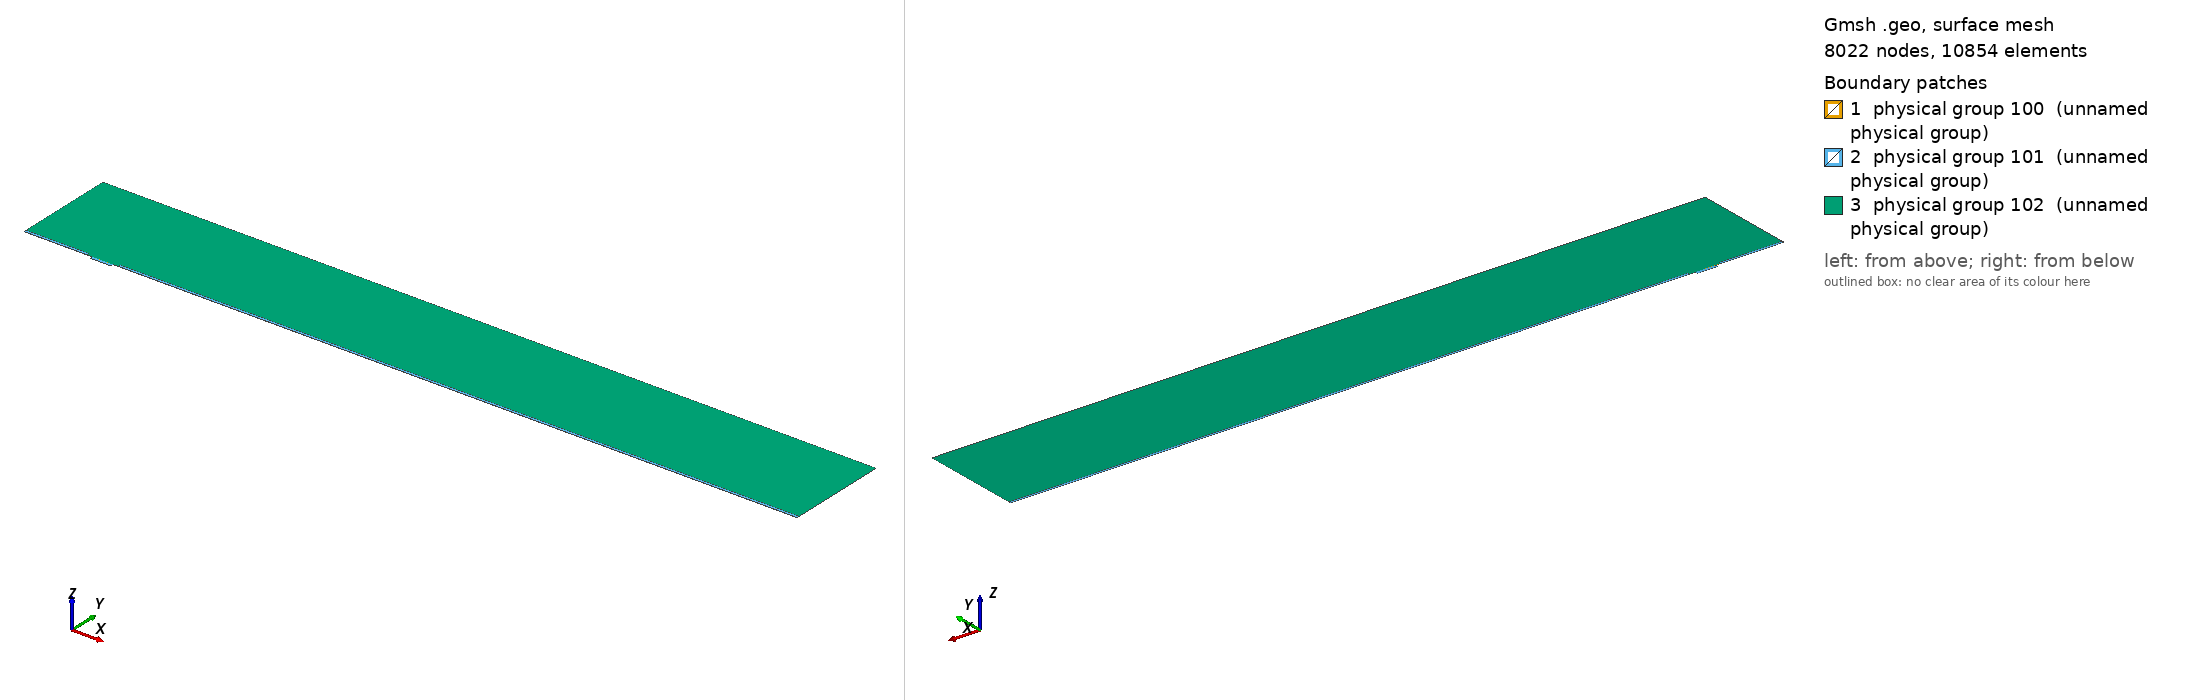

Gmsh geometry script, surface-meshed: 8022 nodes, 10854 surface elements. Boundary patches (legend numbers): 1 physical group 100 (unnamed physical group), 2 physical group 101 (unnamed physical group), 3 physical group 102 (unnamed physical group). Left view from above one corner, right view from below the opposite corner. Legend entries are the model's physical surfaces. The drawing asked Gmsh for element sizes between 1% and 20% of the model's largest extent; the script's own settings can give other sizes.

=== mesh.geo (drawn) ===
// Macro parameters
deltaStar = 1;
D = 4 * deltaStar; // depth of the gap 
W = 30 * deltaStar; // width of the gap
r = 8; // length of non-constant quads upstream and downstream of the gap
s = 8; // length of non-constant quads left and right inside the gap
BL = 0.25 * deltaStar; // height of the second layer of quad elements
BL_upper = 3.5 * deltaStar; // height of the third layer of quad elements
x0 = 100 * deltaStar; // x distance from inflow to gap
lengthOutflow = 1000 * deltaStar; // length after the gap
x3 = W + lengthOutflow; // last point of the domain
height = 150 * deltaStar; // height of the triangular region
triagHeightRegion_inflow = height - BL - BL_upper; // height of the triangular region

// Micro parameters
dx = 0.05; // dx of square elements near the leading and trailing edge of the gap (most resolution-demanding points in the domain)
size_triag_v_top = 32; // size of the elements in the upper triangular region

// All the value below are between 0 and 1. =1  means the elements are all equal in size. Avoid using values very close to 1, because we dividing by log(p) in the formula.
dy_in_v_right = 1.5; // heighest quad in the upper layer of quads, in the right part of the gap
dy_in_v_left = 1.75; // heighest quad in the upper layer of quads, in the left part of the gap
//p_in_v_right = (W / 2 - dy_in_v_right) / (W / 2 - dx); // densitiy concentration of elements inside the gap, vertically, near the right wall.
//p_in_v_left = (W / 2 - dy_in_v_left) / (W / 2 - dx); // densitiy concentration of elements inside the gap, vertically, near the left wall.
// fit (check the file scripts/fit_gmsh.py for more details)
p_in_v_left = 1.04645449 - 0.72589797/(W - 5.47760158)^0.49073995; // densitiy concentration of elements inside the gap, vertically, near the left wall.
p_in_v_right = 1.01007546 - 1.01562315/(W - 1.82092136)^0.74948754; // densitiy concentration of elements inside the gap, vertically, near the right wall.
p_in_h = 0.9; // densitiy concentration of elements inside the gap, horizontally. 

p_out_h = 0.5; // densitiy concentration of elements outside the gap, horizontally.
p_out_h_upper = 0.4; // densitiy concentration of elements outside the gap, horizontally on the upper layer of quads
p_out_v_inflow_dense = 0.8; // densitiy concentration of elements outside the gap, vertically, near the inflow and the gap
p_out_v_inflow_sparse = 0.99; // densitiy concentration of elements outside the gap, vertically, near the inflow and far from the gap
p_out_v_outflow_dense = 0.9; // densitiy concentration of elements outside the gap, vertically, near the outflow and the gap
p_out_v_outflow_sparse = 0.995; // densitiy concentration of elements outside the gap, vertically, near the outflow and far from the gap
p_triag_h_inflow = 0.8; // densitiy concentration of elements in the triangular region of the domain, horizontally.
p_triag_h_outflow = p_triag_h_inflow; // densitiy concentration of elements in the triangular region of the domain, horizontally.

enlarge_triag_inflow = 1.1; // heigher the value, larger the elements in the triangular region near the inflow
enlarge_triag_outflow = 1.1; // heigher the value, larger the elements in the triangular region near the outflow

// Automated parameters 
a_in_v_right = dx / (W / 2);
a_in_v_left = dx / (W / 2);
a_in_h = dx / (D / 2);
a_out_h = dx / BL;
a_out_v_inflow_dense = dx / r;
a_out_v_outflow_dense = dx / r;

// for the derivation of the formula, see file 20250123_gmshFormula.md in the docs folder
N_in_v_right = Ceil( Log (a_in_v_right / (1 - p_in_v_right + a_in_v_right * p_in_v_right)) / Log(p_in_v_right) );
N_in_v_left = Ceil( Log (a_in_v_left / (1 - p_in_v_left + a_in_v_left * p_in_v_left)) / Log(p_in_v_left) );
N_in_h = Ceil( Log (a_in_h / (1 - p_in_h + a_in_h * p_in_h)) / Log(p_in_h) );
N_out_h = Ceil( Log (a_out_h / (1 - p_out_h + a_out_h * p_out_h)) / Log(p_out_h) ) + 1; // + 1 is to correct the fact that the distance is too small to properly approximate the dx length
N_out_v_inflow_dense = Ceil( Log (a_out_v_inflow_dense / (1 - p_out_v_inflow_dense + a_out_v_inflow_dense * p_out_v_inflow_dense)) / Log(p_out_v_inflow_dense) );
N_out_v_outflow_dense = Ceil( Log (a_out_v_outflow_dense / (1 - p_out_v_outflow_dense + a_out_v_outflow_dense * p_out_v_outflow_dense)) / Log(p_out_v_outflow_dense) );

p_for_a_out_v_inflow_sparse_computation = p_out_v_inflow_dense;
p_for_a_out_v_outflow_sparse_computation = (p_out_v_outflow_dense + p_out_v_outflow_dense) / 2;
a_out_v_inflow_sparse = r / (x0 - r) * (1 - p_for_a_out_v_inflow_sparse_computation) / (1 - p_for_a_out_v_inflow_sparse_computation^(N_out_v_inflow_dense + 1));
a_out_v_outflow_sparse = r / (lengthOutflow - r) * (1 - p_for_a_out_v_outflow_sparse_computation) / (1 - p_for_a_out_v_outflow_sparse_computation^(N_out_v_outflow_dense + 1));

N_out_v_inflow_sparse = Ceil( Log(a_out_v_inflow_sparse / (1 - p_out_v_inflow_sparse + a_out_v_inflow_sparse * p_out_v_inflow_sparse)) / Log(p_out_v_inflow_sparse) );
N_out_v_outflow_sparse = Ceil( Log(a_out_v_outflow_sparse / (1 - p_out_v_outflow_sparse + a_out_v_outflow_sparse * p_out_v_outflow_sparse)) / Log(p_out_v_outflow_sparse) );


// second layer of quads
a_out_h_upper = (BL) / (BL_upper) * (1 - p_out_h) / (1 - p_out_h^(N_out_h + 1));
N_out_h_upper = Ceil( Log(a_out_h_upper / (1 - p_out_h_upper + a_out_h_upper * p_out_h_upper)) / Log(p_out_h_upper) );

// ---------------------------
// for triangular region
// ---------------------------
a_triag_h_inflow = (BL_upper) / (triagHeightRegion_inflow) * (1 - p_out_h_upper) / (1 - p_out_h_upper^(N_out_h_upper + 1));
a_triag_h_outflow = a_triag_h_inflow;
N_triag_v_top = Ceil( (x3 + x0) / size_triag_v_top ); // we assume p_triag_v = 1, otherwise the formula is different
N_triag_h_inflow = Ceil( Log(a_triag_h_inflow / (1 - p_triag_h_inflow + a_triag_h_inflow * p_triag_h_inflow)) / Log(p_triag_h_inflow) );
N_triag_h_outflow = Ceil( Log(a_triag_h_outflow / (1 - p_triag_h_outflow + a_triag_h_outflow * p_triag_h_outflow)) / Log(p_triag_h_outflow) );
N_triag_h_inflow = Ceil( N_triag_h_inflow / enlarge_triag_inflow );
N_triag_h_outflow = Ceil( N_triag_h_outflow / enlarge_triag_outflow );

Point(1) = {-x0, 0, 0};
Point(2) = {0,0,0};
Point(3) = {0,-D,0};
Point(4) = {W,-D,0};
Point(5) = {W,0,0};
Point(6) = {x3,0,0};
Point(8) = {x3,height,0};
Point(7) = {x3,BL,0};
Point(9) = {-x0,height,0};
Point(10) = {-x0,BL,0};
Point(11) = {0,BL,0};
Point(12) = {W,BL,0};
Point(13) = {W/2,0,0};
Point(14) = {W/2,BL,0};
Point(15) = {0,-D/2,0};
Point(16) = {W/2,-D,0};
Point(17) = {W,-D/2,0};
Point(18) = {-r,0,0};
Point(19) = {-r,BL,0};
Point(20) = {W + r,0,0};
Point(21) = {W + r,BL,0};
Point(22) = {-x0,BL+BL_upper,0};
Point(23) = {-r,BL+BL_upper,0};
Point(24) = {W + r,BL+BL_upper,0};
Point(25) = {x3,BL+BL_upper,0};

Line(1) = {1,18};
Line(2) = {2,15};
Line(3) = {3,16};
Line(4) = {4,17};
Line(5) = {5,20};
Line(6) = {6,7};
Line(7) = {7,25};
Line(8) = {8,9};
Line(9) = {9,22};
Line(10) = {10,19};
Line(11) = {10,1};
Line(12) = {11,14};
Line(13) = {12,21};
Line(14) = {2,13};
Line(15) = {15,3};
Line(16) = {16,4};
Line(17) = {17,5};
Line(18) = {13,5};
Line(19) = {14,12};
Line(20) = {18,2};
Line(21) = {20,6};
Line(22) = {21,7};
Line(23) = {19,11};
Line(24) = {22,10};
Line(25) = {25,8};
Line(26) = {25,24};
Line(27) = {22,23};
Line(28) = {23,19};
Line(29) = {24,21};

// outer quads
Curve Loop(1) = {5, 21, 6, -22, -13, -19, -12, -23, -10, 11, 1, 20, 14, 18};
Plane Surface(1) = {1};

// inside gap
Curve Loop(2) = {2, 15, 3, 16, 4, 17, -18, -14};
Plane Surface(2) = {2};

// triangular region
Curve Loop(3) = {23, 12, 19, 13, -29, -26, 25, 8, 9, 27, 28};
Plane Surface(3) = {3};

// 3rd layer of quads
Curve Loop(4) = {-24, 27, 28,-10};
Curve Loop(5) = {-29, -26, -7, -22};

Plane Surface(4) = {4};
Plane Surface(5) = {5};


// This defines the surfaces that will be meshed with quad elements
Transfinite Surface {1} = {1, 6, 7, 10};
Transfinite Surface {2} = {3, 4, 5, 2}; // number '2' must match the number '2' of plane surface
Transfinite Surface {4} = {19, 23, 22, 10};
Transfinite Surface {5} = {7, 25, 24, 21};

Transfinite Curve {18, 16, 19} = N_in_v_right Using Progression p_in_v_right;
Transfinite Curve {-14, -3, -12} = N_in_v_left Using Progression p_in_v_left;

Transfinite Curve {-2, 15, 17, -4} = N_in_h Using Progression p_in_h;


Transfinite Curve {11, -6} = N_out_h Using Progression p_out_h;
Transfinite Curve {24, 28, 29, -7} = N_out_h_upper Using Progression p_out_h_upper;
Transfinite Curve {10, 1, 27} = N_out_v_inflow_sparse Using Progression p_out_v_inflow_sparse;
Transfinite Curve {20, 23} = N_out_v_inflow_dense Using Progression p_out_v_inflow_dense;
Transfinite Curve {-21, -22, 26} = N_out_v_outflow_sparse Using Progression p_out_v_outflow_sparse;
Transfinite Curve {-5, -13} = N_out_v_outflow_dense Using Progression p_out_v_outflow_dense;

Recombine Surface {1, 2, 4, 5};

// for triangluar region
Transfinite Curve {8} = N_triag_v_top Using Progression 1;
Transfinite Curve {-25} = N_triag_h_outflow Using Progression p_triag_h_outflow;
Transfinite Curve {9} = N_triag_h_inflow Using Progression p_triag_h_inflow;


// defining boundary
Physical Curve(1) = {9,24,11}; // inlet
Physical Curve(2) = {7,25,6}; // outlet
Physical Curve(3) = {8}; // top
Physical Curve(4) = {1, 20, 2, 15, 3, 16, 4, 17, 5, 21}; // wall


Physical Surface(100) = {1};
Physical Surface(101) = {2, 4, 5};
Physical Surface(102) = {3};
